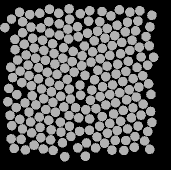

The table this chart was drawn from, first rows:
59.267, 136.03, 0
48.09, 84.17, 0
50.55, 140.9, 0
60.03, 146.3, 0
71.2, 148.9, 0
81, 151, 0
90.95, 155.3, 0
97.77, 166.9, 0
97.53, 45.71, 0
89.57, 38.3, 0
79.31, 42.84, 0
69.57, 51.96, 0
62.67, 59.16, 0
54.24, 67.03, 0
46.12, 73.96, 0
37.6, 79.01, 0
40.17, 90.14, 0
41.84, 101.6, 0
36.77, 113.6, 0
44.99, 121.9, 0
48.98, 131.1, 0
42.48, 148, 0
51.67, 151.9, 0
60.93, 156.7, 0
70.63, 158.9, 0
82.46, 161.8, 0
84.81, 175.7, 0
89.14, 27.88, 0
78.72, 32.2, 0
68.65, 40.6, 0
60.94, 46.92, 0
52.71, 57.24, 0
44.27, 63.31, 0
35.05, 68.65, 0
30.76, 86.2, 0
32.58, 96.54, 0
28.87, 107.5, 0
27.83, 120.7, 0
36.21, 126.5, 0
39.8, 138.3, 0
31.09, 157.8, 0
41.08, 158.3, 0
54.06, 164.2, 0
63.27, 168, 0
73.12, 169.4, 0
69.47, 28.39, 0
59.73, 32.33, 0
51.02, 46.2, 0
42.6, 51.75, 0
34.87, 58.42, 0
30.01, 134.3, 0
31.83, 144.7, 0
34.19, 167.4, 0
45.34, 168.9, 0
49.8, 33.55, 0
42.64, 40.77, 0
24.88, 46.55, 0
39.55, 31.34, 0
31.51, 38.09, 0
140.7, 140.2, 0
153.1, 97.67, 0
... 147 more rows
